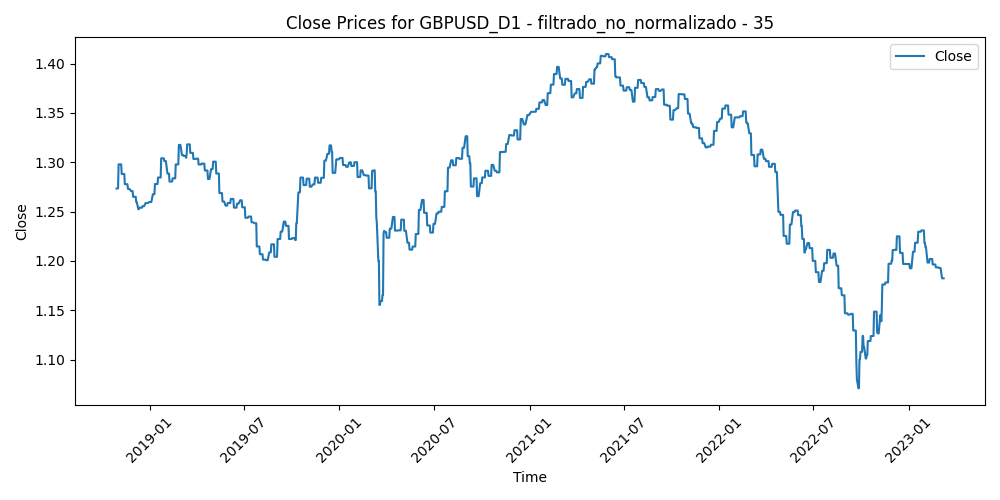

Data behind this chart, as committed beside it:
Time, Close, Volume, diferencia_media_35
2018-10-29, 1.273, 117160, 0.02744
2018-10-30, 1.273, 124594, 0.03518
2018-10-31, 1.273, 114774, 0.02838
2018-11-01, 1.273, 143673, 0.004911
2018-11-02, 1.298, 120632, 0.007707
2018-11-05, 1.298, 95978, -0.0002829
2018-11-06, 1.298, 115221, -0.006585
2018-11-07, 1.298, 144716, -0.008905
2018-11-08, 1.288, 137700, -0.002822
2018-11-09, 1.288, 131171, 0.005701
2018-11-12, 1.288, 135665, 0.01716
2018-11-13, 1.288, 157401, 0.004709
2018-11-14, 1.278, 189571, 0.002074
2018-11-15, 1.278, 214750, 0.02308
2018-11-16, 1.278, 145659, 0.01709
2018-11-19, 1.278, 101835, 0.01388
2018-11-20, 1.273, 111943, 0.01984
2018-11-21, 1.273, 104083, 0.0203
2018-11-22, 1.273, 102907, 0.01001
2018-11-23, 1.273, 108949, 0.01623
2018-11-26, 1.271, 107256, 0.0151
2018-11-27, 1.271, 153293, 0.0206
2018-11-28, 1.271, 129390, 0.01135
2018-11-29, 1.271, 129299, 0.01402
2018-11-30, 1.265, 130490, 0.01591
2018-12-03, 1.265, 122201, 0.0177
2018-12-04, 1.265, 154755, 0.01719
2018-12-05, 1.265, 107708, 0.01434
2018-12-06, 1.26, 158147, 0.00856
2018-12-07, 1.26, 135499, 0.01264
2018-12-10, 1.252, 169923, 0.02886
2018-12-11, 1.252, 145797, 0.03464
2018-12-12, 1.254, 189984, 0.02016
2018-12-13, 1.254, 127635, 0.01647
2018-12-14, 1.254, 136140, 0.02305
2018-12-17, 1.254, 132747, 0.01963
2018-12-18, 1.256, 130828, 0.01687
2018-12-19, 1.256, 159206, 0.01936
2018-12-20, 1.256, 168498, 0.01359
2018-12-21, 1.256, 168564, 0.01487
2018-12-24, 1.259, 112584, 0.007843
2018-12-26, 1.259, 77836, 0.01277
2018-12-27, 1.259, 197024, 0.01042
2018-12-28, 1.259, 104304, 0.004206
2018-12-31, 1.26, 90140, -0.0008486
2019-01-02, 1.26, 134890, 0.01143
2019-01-03, 1.26, 155936, 0.007741
2019-01-04, 1.26, 137158, -0.001814
2019-01-07, 1.268, 95574, -0.006704
2019-01-08, 1.268, 94557, -0.001009
2019-01-09, 1.268, 139160, -0.008639
2019-01-10, 1.268, 118631, -0.00496
2019-01-11, 1.278, 129613, -0.01328
2019-01-14, 1.278, 115100, -0.01657
2019-01-15, 1.278, 165932, -0.01554
2019-01-16, 1.278, 125703, -0.01725
2019-01-17, 1.285, 154430, -0.02724
2019-01-18, 1.285, 103466, -0.01582
2019-01-21, 1.285, 79764, -0.01734
2019-01-22, 1.285, 100783, -0.02332
... 1,072 more rows
